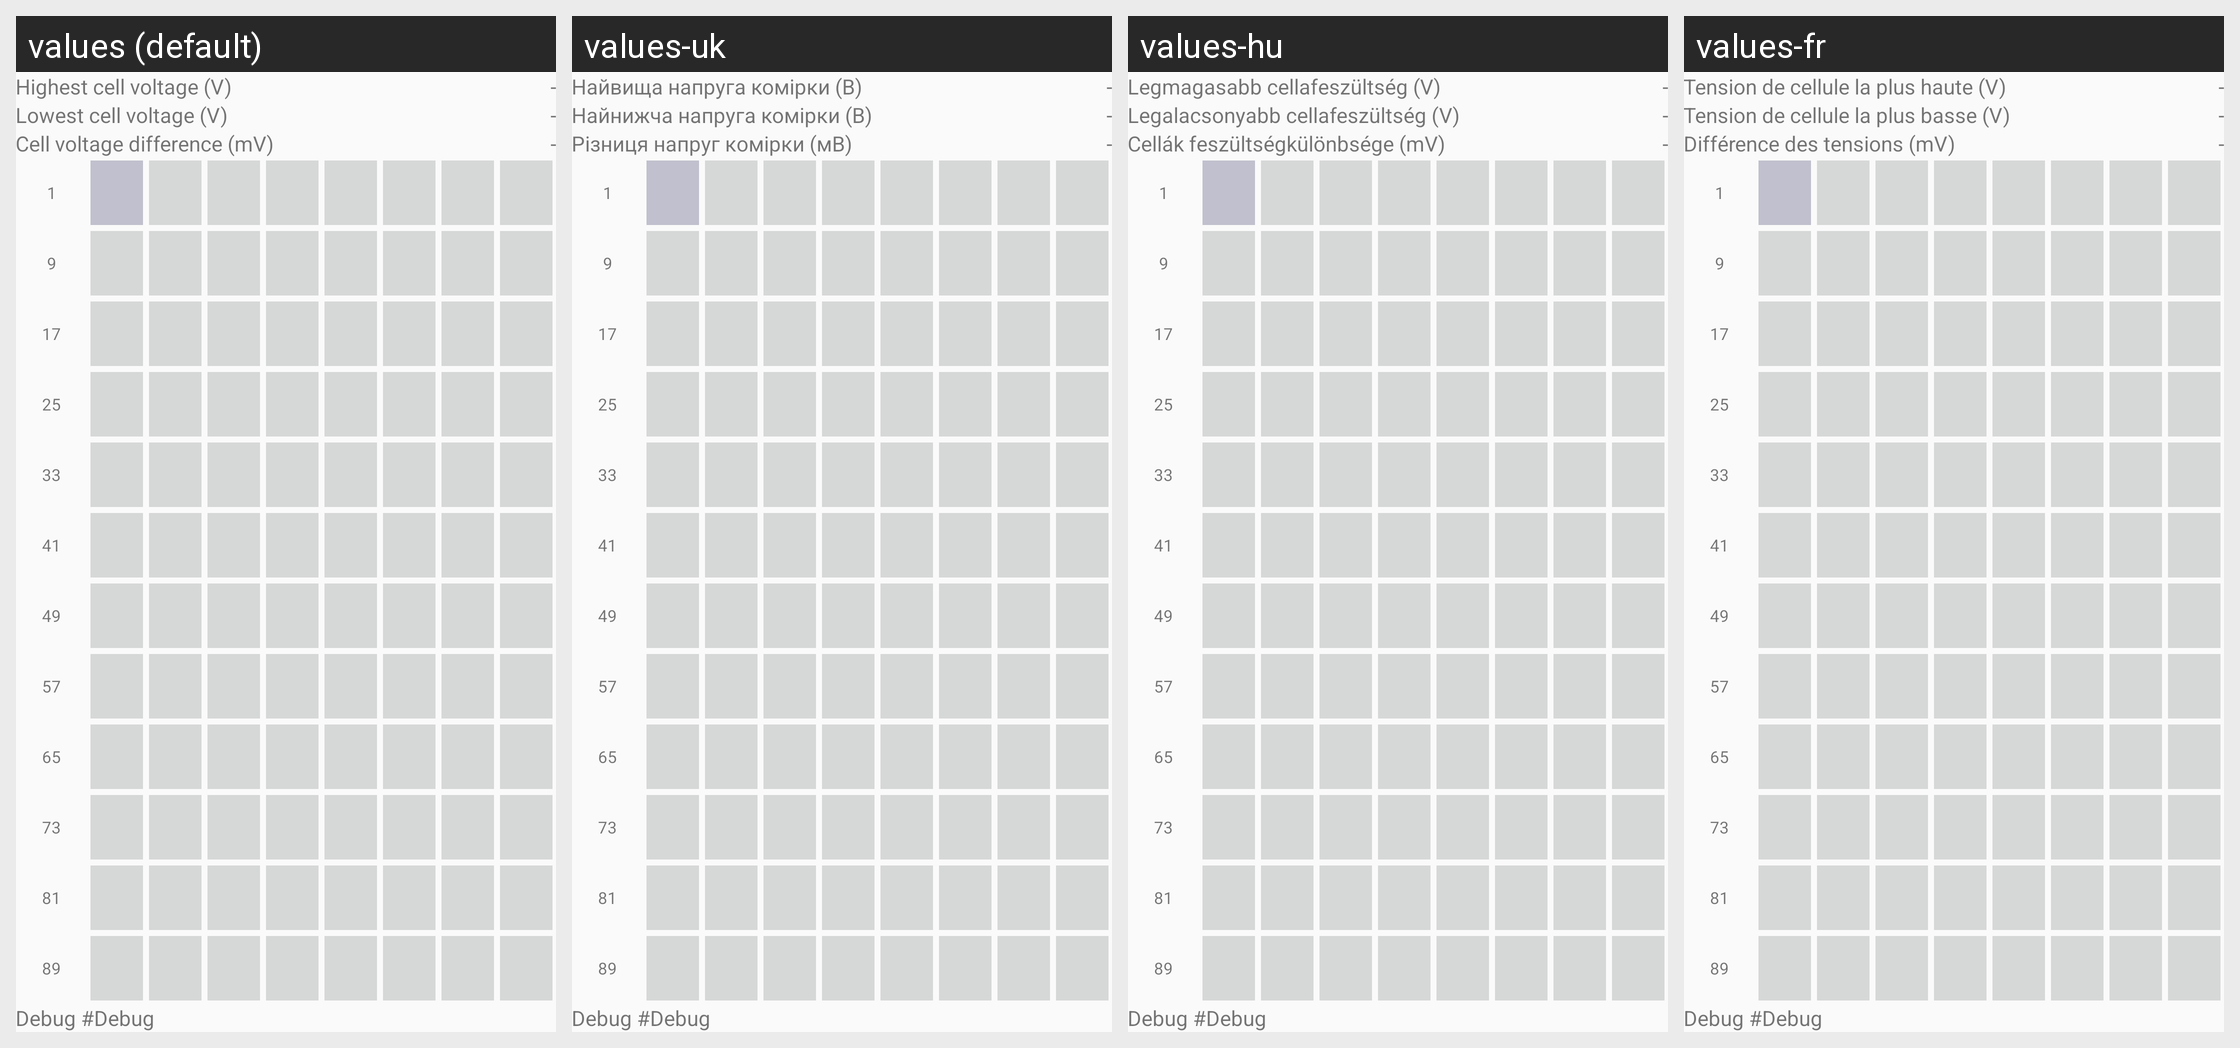

Locale-by-locale string values for the Android screen shown in this grid:
Android screen res/layout/activity_heatmap_cellvoltage.xml rendered under 4 locales, left to right: values (default), values-uk, values-hu, values-fr. Device: Nexus 5 (rendered at 1080×1920; each locale shown at half size, 540×960, under a caption strip naming it); theme AppTheme.
Other locales in the repository, not shown: values-de, values-es, values-it, values-nl, values-ro, values-ru, values-sl.
Strings drawn on this screen, with the default value and each locale's value (text and hints the layout hard-codes, and strings that could not be matched under every locale, appear in the picture but are not listed):

label_CellVoltageTop
  values: Highest cell voltage (V)
  values-uk: Найвища напруга комірки (В)
  values-hu: Legmagasabb cellafeszültség (V)
  values-fr: Tension de cellule la plus haute (V)

default_Dash
  values: -
  values-uk: -  [not translated; the default value is used]
  values-hu: -  [not translated; the default value is used]
  values-fr: -  [not translated; the default value is used]

label_CellVoltageBottom
  values: Lowest cell voltage (V)
  values-uk: Найнижча напруга комірки (В)
  values-hu: Legalacsonyabb cellafeszültség (V)
  values-fr: Tension de cellule la plus basse (V)

label_CellVoltageDelta
  values: Cell voltage difference (mV)
  values-uk: Різниця напруг комірки (мВ)
  values-hu: Cellák feszültségkülönbsége (mV)
  values-fr: Différence des tensions (mV)

_1
  values: 1
  values-uk: 1  [not translated; the default value is used]
  values-hu: 1  [not translated; the default value is used]
  values-fr: 1  [not translated; the default value is used]

_9
  values: 9
  values-uk: 9  [not translated; the default value is used]
  values-hu: 9  [not translated; the default value is used]
  values-fr: 9  [not translated; the default value is used]

_17
  values: 17
  values-uk: 17  [not translated; the default value is used]
  values-hu: 17  [not translated; the default value is used]
  values-fr: 17  [not translated; the default value is used]

_25
  values: 25
  values-uk: 25  [not translated; the default value is used]
  values-hu: 25  [not translated; the default value is used]
  values-fr: 25  [not translated; the default value is used]

_33
  values: 33
  values-uk: 33  [not translated; the default value is used]
  values-hu: 33  [not translated; the default value is used]
  values-fr: 33  [not translated; the default value is used]

_41
  values: 41
  values-uk: 41  [not translated; the default value is used]
  values-hu: 41  [not translated; the default value is used]
  values-fr: 41  [not translated; the default value is used]

_49
  values: 49
  values-uk: 49  [not translated; the default value is used]
  values-hu: 49  [not translated; the default value is used]
  values-fr: 49  [not translated; the default value is used]

_57
  values: 57
  values-uk: 57  [not translated; the default value is used]
  values-hu: 57  [not translated; the default value is used]
  values-fr: 57  [not translated; the default value is used]

_65
  values: 65
  values-uk: 65  [not translated; the default value is used]
  values-hu: 65  [not translated; the default value is used]
  values-fr: 65  [not translated; the default value is used]

_73
  values: 73
  values-uk: 73  [not translated; the default value is used]
  values-hu: 73  [not translated; the default value is used]
  values-fr: 73  [not translated; the default value is used]

_81
  values: 81
  values-uk: 81  [not translated; the default value is used]
  values-hu: 81  [not translated; the default value is used]
  values-fr: 81  [not translated; the default value is used]

_89
  values: 89
  values-uk: 89  [not translated; the default value is used]
  values-hu: 89  [not translated; the default value is used]
  values-fr: 89  [not translated; the default value is used]

label_debug
  values: Debug 
  values-uk: Debug 
  values-hu: Debug 
  values-fr: Debug 

default_debug
  values: #Debug
  values-uk: #Debug
  values-hu: #Debug
  values-fr: #Debug
